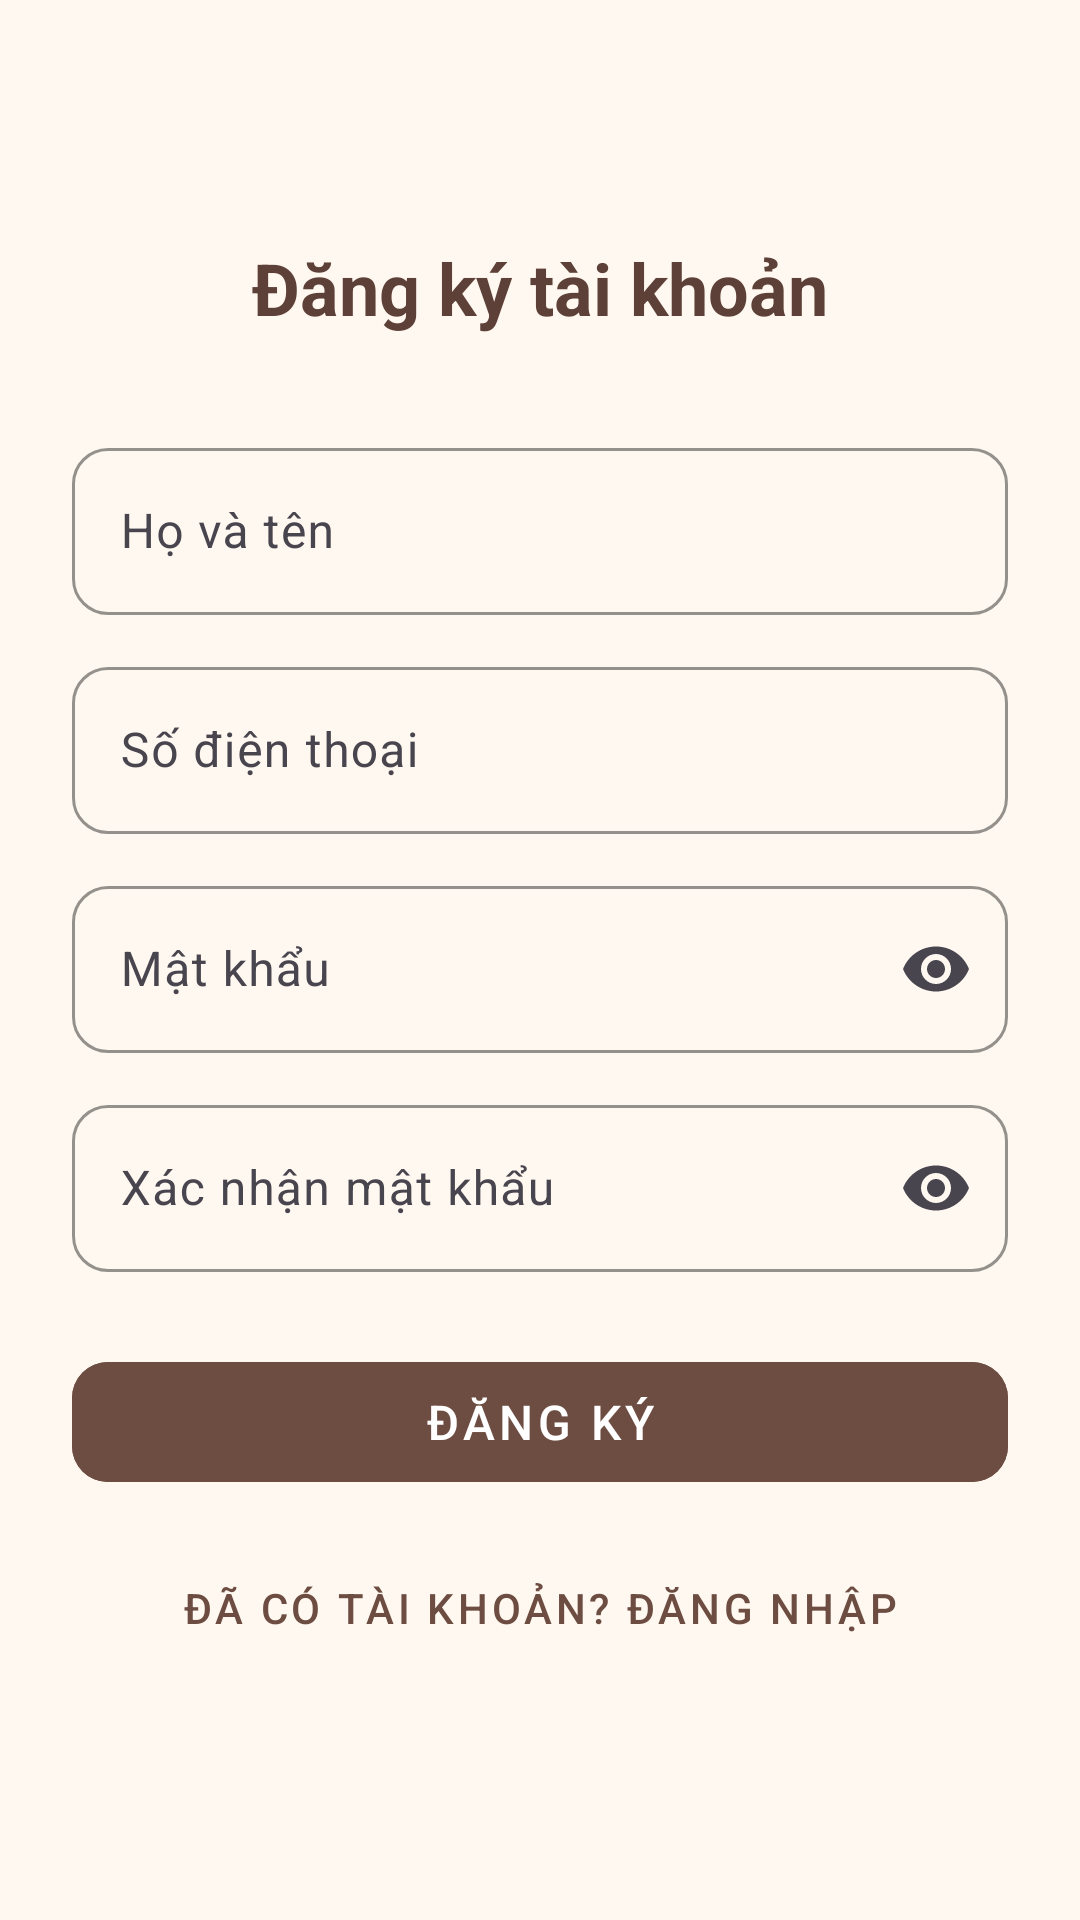

The Android layout XML behind this screen, and the referenced resources:
<!-- AndroidManifest.xml: application theme Theme.FoodOrdering -->
<!-- res/layout/activity_register.xml -->
<?xml version="1.0" encoding="utf-8"?>
<LinearLayout xmlns:android="http://schemas.android.com/apk/res/android"
    xmlns:app="http://schemas.android.com/apk/res-auto"
    android:layout_width="match_parent"
    android:layout_height="match_parent"
    android:orientation="vertical"
    android:background="#FFF8F0"
    android:padding="24dp"
    android:gravity="center_vertical">

    <TextView
        android:layout_width="match_parent"
        android:layout_height="wrap_content"
        android:text="Đăng ký tài khoản"
        android:textSize="24sp"
        android:textStyle="bold"
        android:textColor="#5D4037"
        android:gravity="center"
        android:layout_marginBottom="32dp" />

    
    <com.google.android.material.textfield.TextInputLayout
        android:layout_width="match_parent"
        android:layout_height="wrap_content"
        android:layout_marginBottom="12dp"
        app:boxBackgroundMode="outline"
        app:boxCornerRadiusTopStart="12dp"
        app:boxCornerRadiusTopEnd="12dp"
        app:boxCornerRadiusBottomStart="12dp"
        app:boxCornerRadiusBottomEnd="12dp"
        app:boxStrokeColor="#6D4C41"
        app:hintTextColor="#8D6E63">

        <com.google.android.material.textfield.TextInputEditText
            android:id="@+id/edtName"
            android:layout_width="match_parent"
            android:layout_height="wrap_content"
            android:hint="Họ và tên"
            android:inputType="textPersonName"
            android:maxLines="1" />
    </com.google.android.material.textfield.TextInputLayout>

    
    <com.google.android.material.textfield.TextInputLayout
        android:layout_width="match_parent"
        android:layout_height="wrap_content"
        android:layout_marginBottom="12dp"
        app:boxBackgroundMode="outline"
        app:boxCornerRadiusTopStart="12dp"
        app:boxCornerRadiusTopEnd="12dp"
        app:boxCornerRadiusBottomStart="12dp"
        app:boxCornerRadiusBottomEnd="12dp"
        app:boxStrokeColor="#6D4C41"
        app:hintTextColor="#8D6E63">

        <com.google.android.material.textfield.TextInputEditText
            android:id="@+id/edtPhone"
            android:layout_width="match_parent"
            android:layout_height="wrap_content"
            android:hint="Số điện thoại"
            android:inputType="phone"
            android:maxLines="1" />
    </com.google.android.material.textfield.TextInputLayout>

    
    <com.google.android.material.textfield.TextInputLayout
        android:layout_width="match_parent"
        android:layout_height="wrap_content"
        android:layout_marginBottom="12dp"
        app:boxBackgroundMode="outline"
        app:boxCornerRadiusTopStart="12dp"
        app:boxCornerRadiusTopEnd="12dp"
        app:boxCornerRadiusBottomStart="12dp"
        app:boxCornerRadiusBottomEnd="12dp"
        app:boxStrokeColor="#6D4C41"
        app:hintTextColor="#8D6E63"
        app:endIconMode="password_toggle">

        <com.google.android.material.textfield.TextInputEditText
            android:id="@+id/edtPassword"
            android:layout_width="match_parent"
            android:layout_height="wrap_content"
            android:hint="Mật khẩu"
            android:inputType="textPassword"
            android:maxLines="1" />
    </com.google.android.material.textfield.TextInputLayout>

    
    <com.google.android.material.textfield.TextInputLayout
        android:layout_width="match_parent"
        android:layout_height="wrap_content"
        android:layout_marginBottom="24dp"
        app:boxBackgroundMode="outline"
        app:boxCornerRadiusTopStart="12dp"
        app:boxCornerRadiusTopEnd="12dp"
        app:boxCornerRadiusBottomStart="12dp"
        app:boxCornerRadiusBottomEnd="12dp"
        app:boxStrokeColor="#6D4C41"
        app:hintTextColor="#8D6E63"
        app:endIconMode="password_toggle">

        <com.google.android.material.textfield.TextInputEditText
            android:id="@+id/edtConfirmPassword"
            android:layout_width="match_parent"
            android:layout_height="wrap_content"
            android:hint="Xác nhận mật khẩu"
            android:inputType="textPassword"
            android:maxLines="1" />
    </com.google.android.material.textfield.TextInputLayout>

    
    <com.google.android.material.button.MaterialButton
        android:id="@+id/btnRegister"
        android:layout_width="match_parent"
        android:layout_height="52dp"
        android:text="Đăng ký"
        android:textSize="16sp"
        app:cornerRadius="12dp"
        android:backgroundTint="#6D4C41"
        android:textColor="#FFFFFF"
        style="@style/Widget.MaterialComponents.Button.UnelevatedButton" />

    
    <com.google.android.material.button.MaterialButton
        android:id="@+id/btnBackToLogin"
        android:layout_width="match_parent"
        android:layout_height="wrap_content"
        android:text="Đã có tài khoản? Đăng nhập"
        android:textSize="14sp"
        android:textColor="#6D4C41"
        android:layout_marginTop="12dp"
        style="@style/Widget.MaterialComponents.Button.TextButton" />

</LinearLayout>
<!-- resources referenced by this layout -->
<resources>
  <style name="Theme.FoodOrdering" parent="Base.Theme.FoodOrdering" />
  <style name="Base.Theme.FoodOrdering" parent="Theme.Material3.DayNight.NoActionBar">
          
          
      </style>
</resources>
